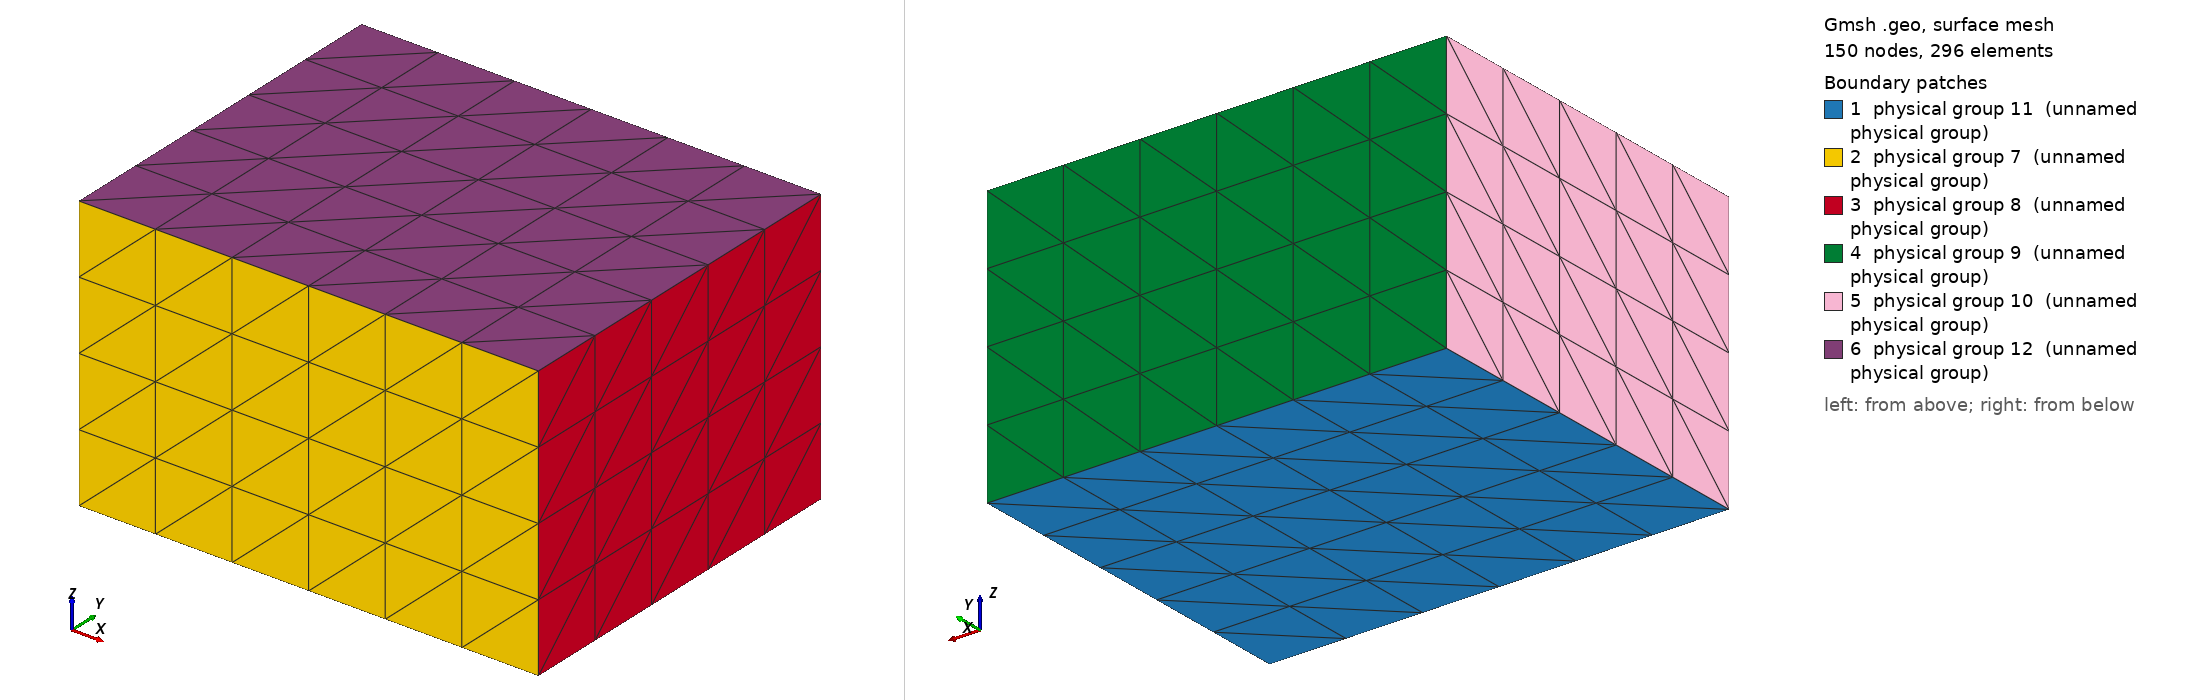

Gmsh geometry script, surface-meshed: 150 nodes, 296 surface elements. Boundary patches (legend numbers): 1 physical group 11 (unnamed physical group), 2 physical group 7 (unnamed physical group), 3 physical group 8 (unnamed physical group), 4 physical group 9 (unnamed physical group), 5 physical group 10 (unnamed physical group), 6 physical group 12 (unnamed physical group). Left view from above one corner, right view from below the opposite corner. Legend entries are the model's physical surfaces. The drawing asked Gmsh for element sizes between 1% and 20% of the model's largest extent; the script's own settings can give other sizes.

=== MMS_A.geo (drawn) ===
Point(1) = {0.1,-0.3,0.4,0.08};
Extrude {0.5, 0, 0} {
  Point{1}; Layers{6};
}
Extrude {0, 0.4, 0} {
  Line{1}; Layers{5};
}
Extrude {0, 0, 0.3} {
  Surface{5}; Layers{4};
}
Physical Surface(7) = {14};
Physical Surface(8) = {18};
Physical Surface(9) = {22};
Physical Surface(10) = {26};
Physical Surface(11) = {5};
Physical Surface(12) = {27};
Physical Volume(13) = {1};
